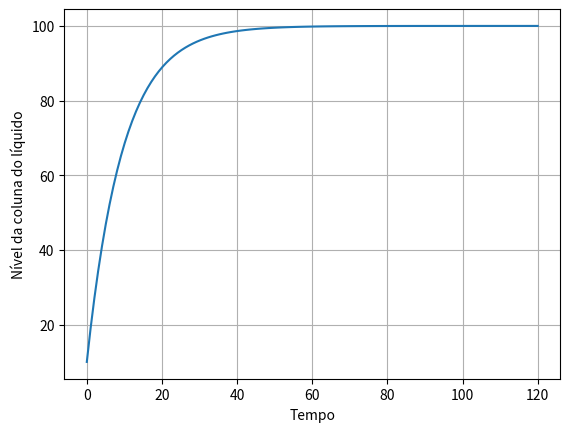

Reproduce this figure in Python.
import numpy as np
import matplotlib.pyplot as plt

# Parametros tanque
A = 10          # area do tanque
h0 = 0          # altura inicial
h_t = []        # altura em instante de tempo "t"

# Entrada tanque
ai = 1        # abertura de entrada
Ki = 100        # constante de abertura de entrada
Fi = ai * Ki    # vazão de entrada

# Saída tanque
ao = 1          # abertura de saida
Ko = 1          # constante de abertura de saida
Fo = ao * Ko    # vazão de saida

stop = 120      # tempo de simulacao
step = 1        # intervalo de tempo entre amostras ( "delta t" )
t = np.linspace(0,stop,stop)

h_j = 0
h_i = 0

for i in range(len(t)):
    h_j = h0
    h = h0 + (1/A) * (Fi - ( Fo * h0 )) * step
    h_i = h
    if h_i == h_j:
        print("Nível de equilíbrio: " + str(h_i))
        print("Instante: " + str(i))
    h0 = h
    h_t.append(h)

plt.plot(t,h_t)
plt.xlabel("Tempo")
plt.ylabel("Nível da coluna do líquido")
plt.grid()
plt.show()